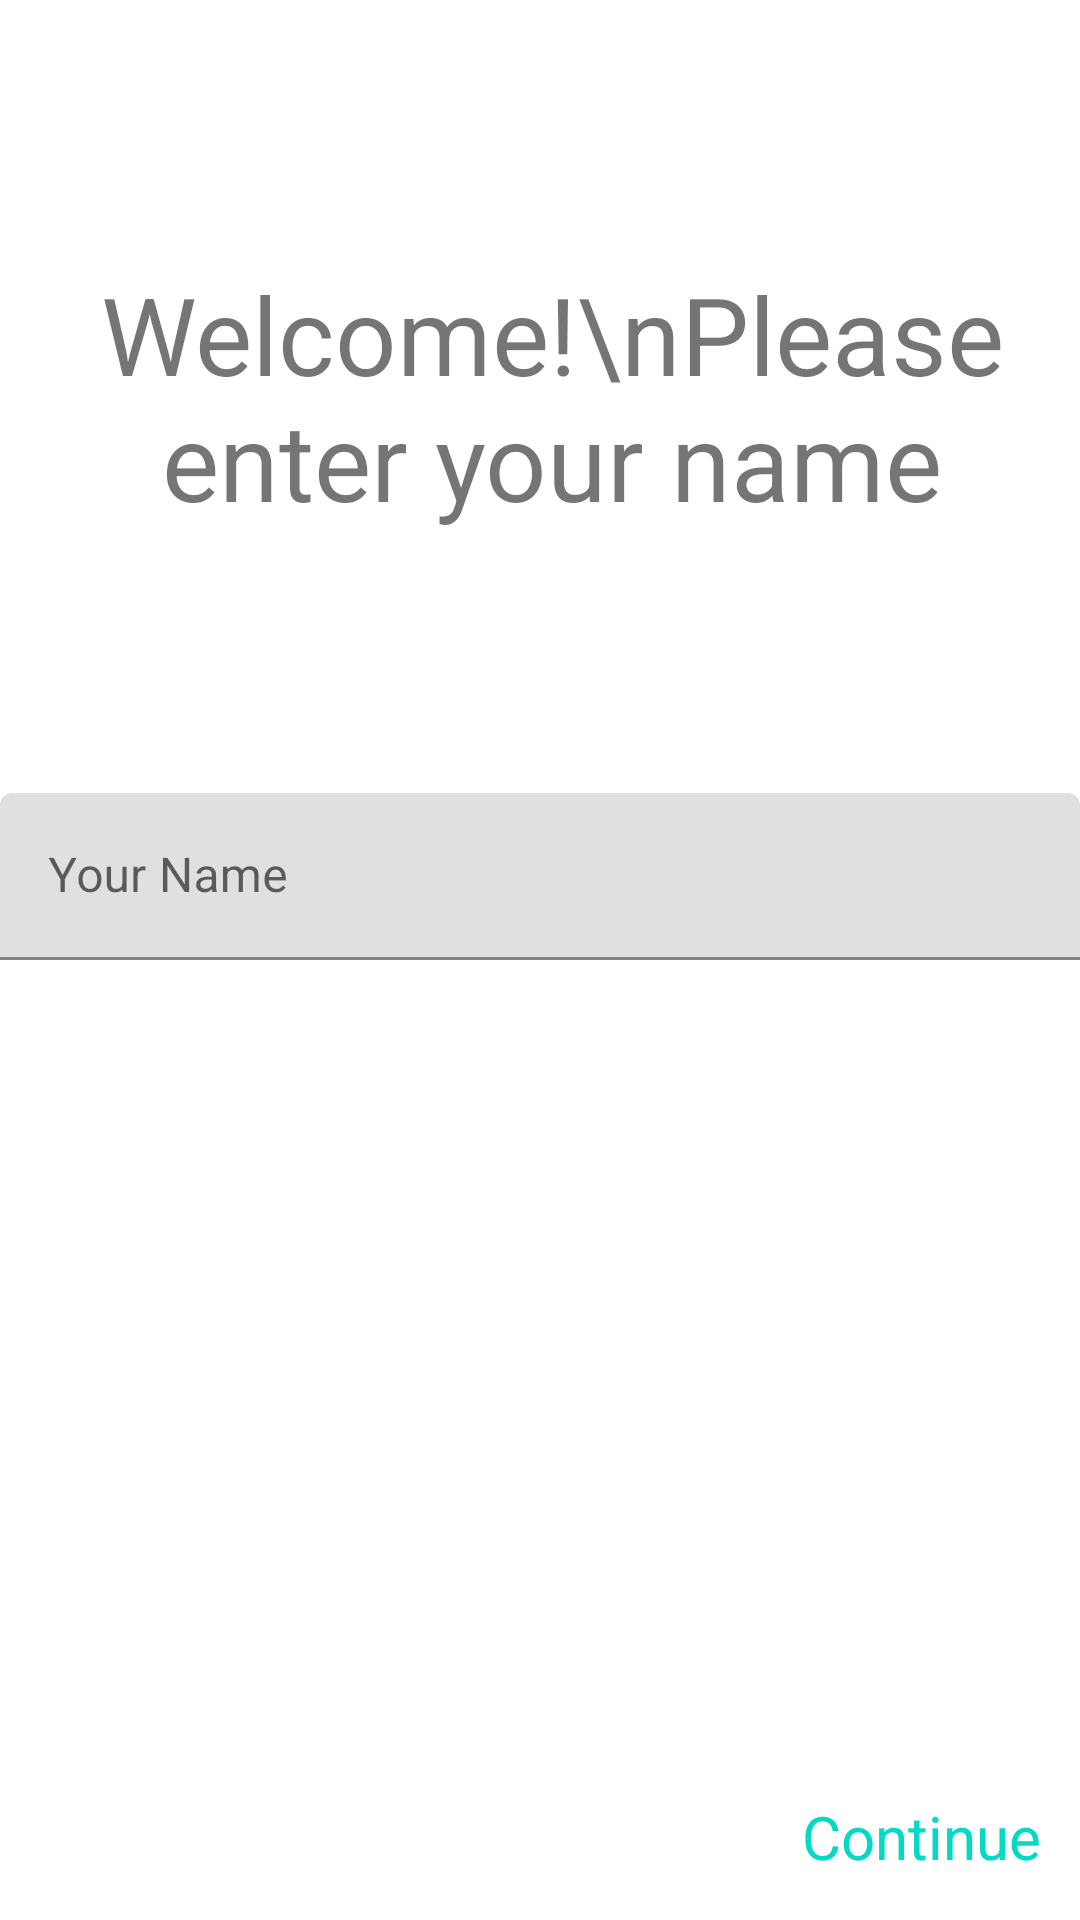

Produce the Android XML layout that renders to this screen, including the resource entries it uses.
<!-- AndroidManifest.xml: application theme AppTheme -->
<!-- res/layout/fragment_setup.xml -->
<?xml version="1.0" encoding="utf-8"?>
<androidx.constraintlayout.widget.ConstraintLayout xmlns:android="http://schemas.android.com/apk/res/android"
    xmlns:app="http://schemas.android.com/apk/res-auto"
    android:layout_width="match_parent"
    android:layout_height="match_parent">

    <TextView
        android:id="@+id/tvWelcome"
        android:layout_width="wrap_content"
        android:layout_height="wrap_content"
        android:layout_marginStart="8dp"
        android:text="Welcome!\nPlease enter your name"
        android:textAlignment="center"
        android:textSize="36sp"
        app:layout_constraintBottom_toTopOf="@+id/tilName"
        app:layout_constraintLeft_toLeftOf="parent"
        app:layout_constraintRight_toRightOf="parent"
        app:layout_constraintTop_toTopOf="parent" />

    <com.google.android.material.textfield.TextInputLayout
        android:id="@+id/tilName"
        android:layout_width="0dp"
        android:layout_height="wrap_content"
        app:layout_constraintBottom_toTopOf="@+id/constraintLayout"
        app:layout_constraintEnd_toEndOf="parent"
        app:layout_constraintHorizontal_bias="0.5"
        app:layout_constraintStart_toStartOf="parent"
        app:layout_constraintTop_toTopOf="parent">

        <com.google.android.material.textfield.TextInputEditText
            android:id="@+id/etName"
            android:layout_width="match_parent"
            android:layout_height="wrap_content"
            android:ems="10"
            android:hint="Your Name"
            android:inputType="textPersonName" />

    </com.google.android.material.textfield.TextInputLayout>


    <androidx.constraintlayout.widget.ConstraintLayout
        android:id="@+id/constraintLayout"
        android:layout_width="match_parent"
        android:layout_height="56dp"
        android:background="@color/md_blue_900"
        android:padding="8dp"
        app:layout_constraintBottom_toBottomOf="parent"
        app:layout_constraintEnd_toEndOf="parent"
        app:layout_constraintHorizontal_bias="0.5"
        app:layout_constraintStart_toStartOf="parent">

        <TextView
            android:id="@+id/tvContinue"
            android:layout_width="wrap_content"
            android:layout_height="wrap_content"
            android:text="Continue"
            android:textColor="@color/colorAccent"
            android:textSize="20sp"
            android:padding="5dp"
            app:layout_constraintBottom_toBottomOf="parent"
            app:layout_constraintEnd_toEndOf="parent"
            app:layout_constraintTop_toTopOf="parent" />

    </androidx.constraintlayout.widget.ConstraintLayout>

</androidx.constraintlayout.widget.ConstraintLayout>
<!-- resources referenced by this layout -->
<resources>

  <!-- not gathered from this repository: default colours our renderer supplied (Android Studio template values) -->
  <color name="colorAccent">#FF03DAC5</color>
</resources>
